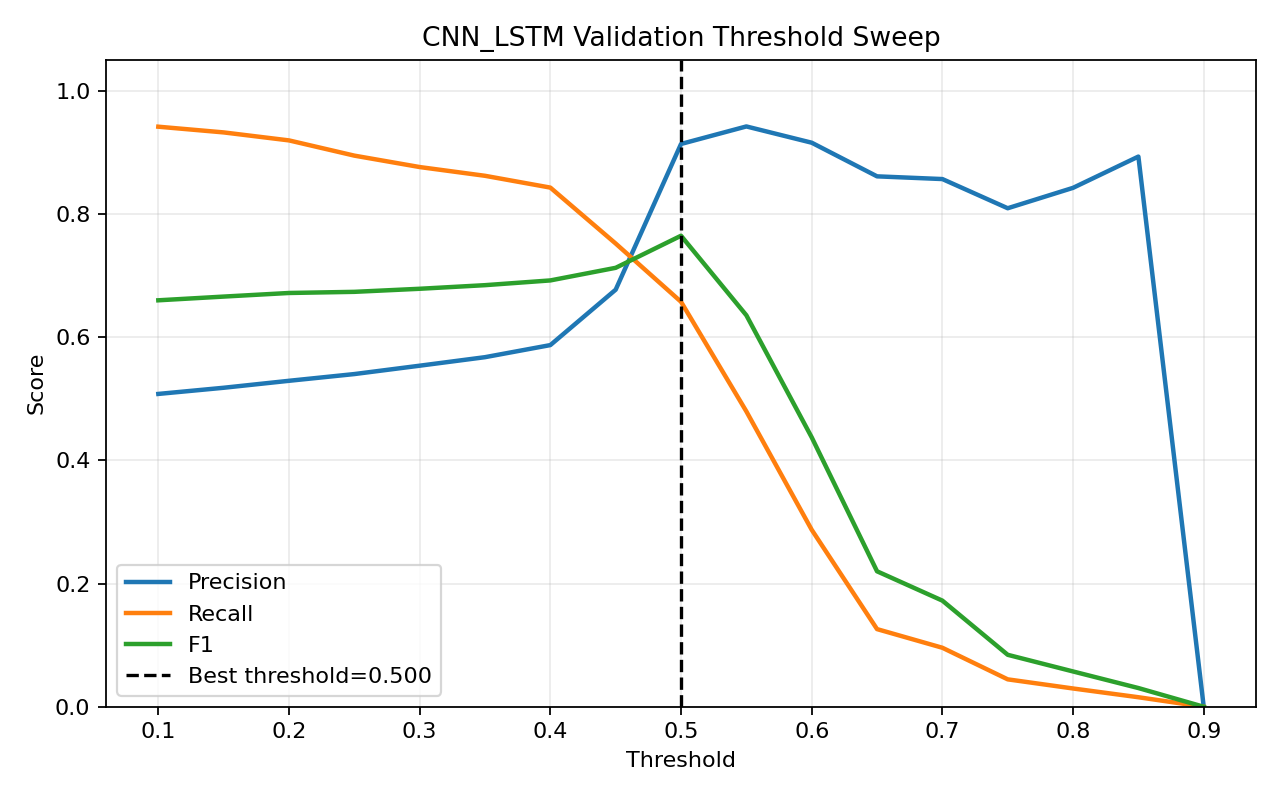

Source data for this figure (header and first rows):
threshold, precision, recall, f1, accuracy
0.1, 0.5077, 0.9413, 0.6596, 0.5423
0.15, 0.5177, 0.9321, 0.6656, 0.5589
0.2, 0.529, 0.9191, 0.6715, 0.5764
0.25, 0.5399, 0.8944, 0.6733, 0.5912
0.3, 0.5535, 0.8758, 0.6783, 0.6087
0.35, 0.5673, 0.8616, 0.6842, 0.6253
0.4, 0.5869, 0.8425, 0.6919, 0.6465
0.45, 0.6769, 0.7517, 0.7123, 0.714
0.5, 0.9133, 0.6572, 0.7644, 0.8091
0.55, 0.9417, 0.4793, 0.6353, 0.7408
0.6, 0.9154, 0.2872, 0.4372, 0.6517
0.65, 0.8608, 0.126, 0.2198, 0.5787
0.7, 0.8564, 0.09574, 0.1722, 0.5665
0.75, 0.809, 0.04447, 0.08431, 0.545
0.8, 0.8421, 0.02965, 0.05728, 0.5403
0.85, 0.8929, 0.01544, 0.03036, 0.5354
0.9, 0.0, 0.0, 0.0, 0.5289
